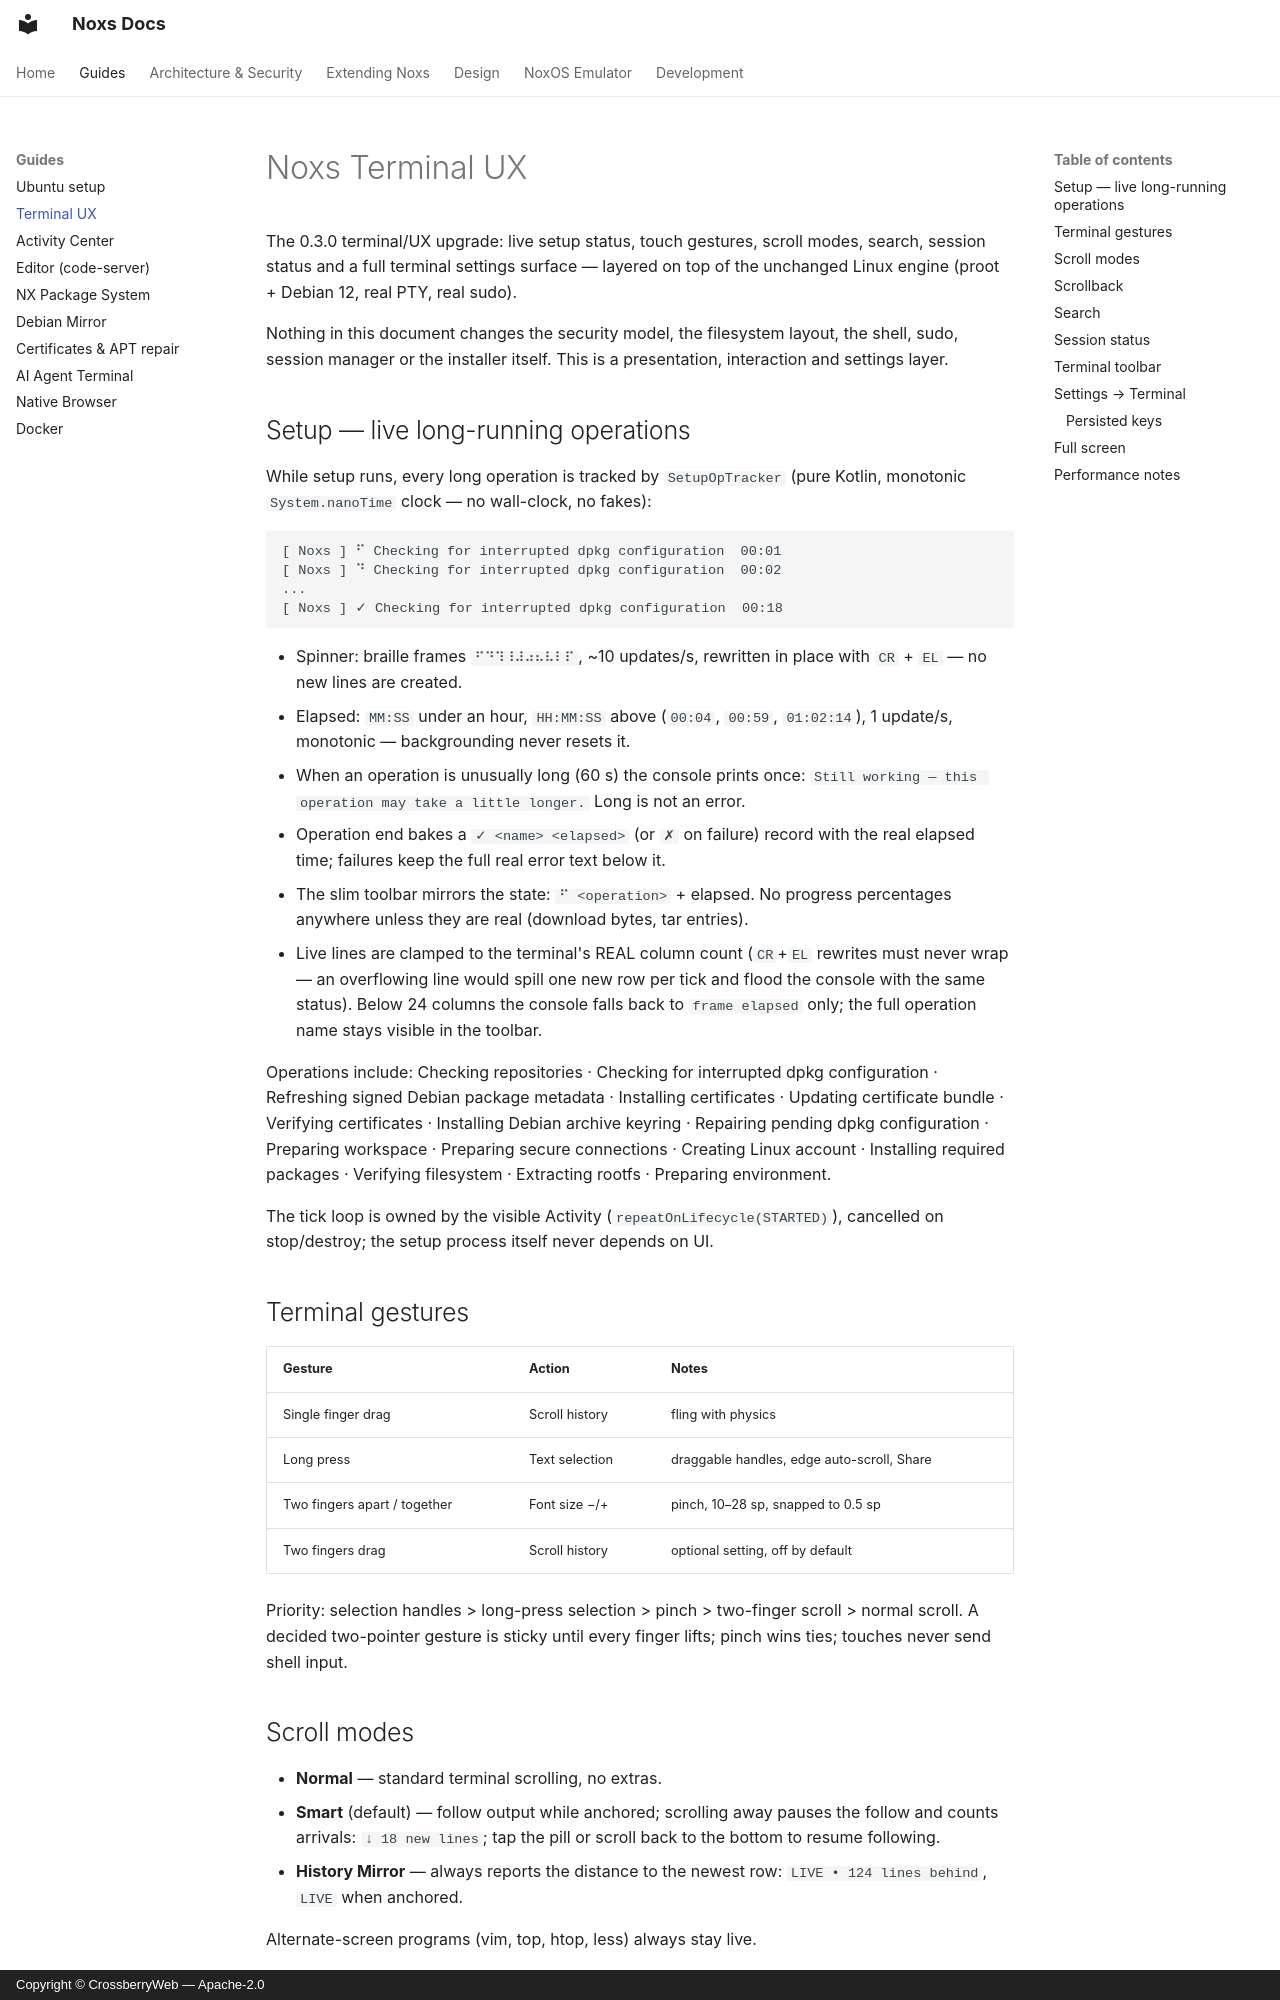

repository: crossberry-in/noxs · page: TERMINAL-UX/index.html · generator: mkdocs · copyright: Copyright © CrossberryWeb — Apache-2.0

# Noxs Terminal UX

The 0.3.0 terminal/UX upgrade: live setup status, touch gestures, scroll
modes, search, session status and a full terminal settings surface — layered
on top of the unchanged Linux engine (proot + Debian 12, real PTY, real sudo).

Nothing in this document changes the security model, the filesystem layout,
the shell, sudo, session manager or the installer itself. This is a
presentation, interaction and settings layer.

## Setup — live long-running operations

While setup runs, every long operation is tracked by `SetupOpTracker`
(pure Kotlin, monotonic `System.nanoTime` clock — no wall-clock, no fakes):

```
[ Noxs ] ⠋ Checking for interrupted dpkg configuration  00:01
[ Noxs ] ⠙ Checking for interrupted dpkg configuration  00:02
...
[ Noxs ] ✓ Checking for interrupted dpkg configuration  00:18
```

* Spinner: braille frames `⠋⠙⠹⠸⠼⠴⠦⠧⠇⠏`, ~10 updates/s, rewritten in place
  with `CR` + `EL` — no new lines are created.
* Elapsed: `MM:SS` under an hour, `HH:MM:SS` above (`00:04`, `00:59`,
  `01:02:14`), 1 update/s, monotonic — backgrounding never resets it.
* When an operation is unusually long (60 s) the console prints once:
  `Still working — this operation may take a little longer.` Long is not an
  error.
* Operation end bakes a `✓ <name> <elapsed>` (or `✗` on failure) record with
  the real elapsed time; failures keep the full real error text below it.
* The slim toolbar mirrors the state: `⠋ <operation>` + elapsed. No progress
  percentages anywhere unless they are real (download bytes, tar entries).
* Live lines are clamped to the terminal's REAL column count (`CR`+`EL`
  rewrites must never wrap — an overflowing line would spill one new row per
  tick and flood the console with the same status). Below 24 columns the
  console falls back to `frame elapsed` only; the full operation name stays
  visible in the toolbar.

Operations include: Checking repositories · Checking for interrupted dpkg
configuration · Refreshing signed Debian package metadata · Installing
certificates · Updating certificate bundle · Verifying certificates ·
Installing Debian archive keyring · Repairing pending dpkg configuration ·
Preparing workspace · Preparing secure connections · Creating Linux account ·
Installing required packages · Verifying filesystem · Extracting rootfs ·
Preparing environment.

The tick loop is owned by the visible Activity (`repeatOnLifecycle(STARTED)`),
cancelled on stop/destroy; the setup process itself never depends on UI.

## Terminal gestures

| Gesture | Action | Notes |
|---|---|---|
| Single finger drag | Scroll history | fling with physics |
| Long press | Text selection | draggable handles, edge auto-scroll, Share |
| Two fingers apart / together | Font size −/+ | pinch, 10–28 sp, snapped to 0.5 sp |
| Two fingers drag | Scroll history | optional setting, off by default |

Priority: selection handles > long-press selection > pinch > two-finger
scroll > normal scroll. A decided two-pointer gesture is sticky until every
finger lifts; pinch wins ties; touches never send shell input.

## Scroll modes

* **Normal** — standard terminal scrolling, no extras.
* **Smart** (default) — follow output while anchored; scrolling away pauses
  the follow and counts arrivals: `↓ 18 new lines`; tap the pill or scroll
  back to the bottom to resume following.
* **History Mirror** — always reports the distance to the newest row:
  `LIVE • 124 lines behind`, `LIVE` when anchored.

Alternate-screen programs (vim, top, htop, less) always stay live.
